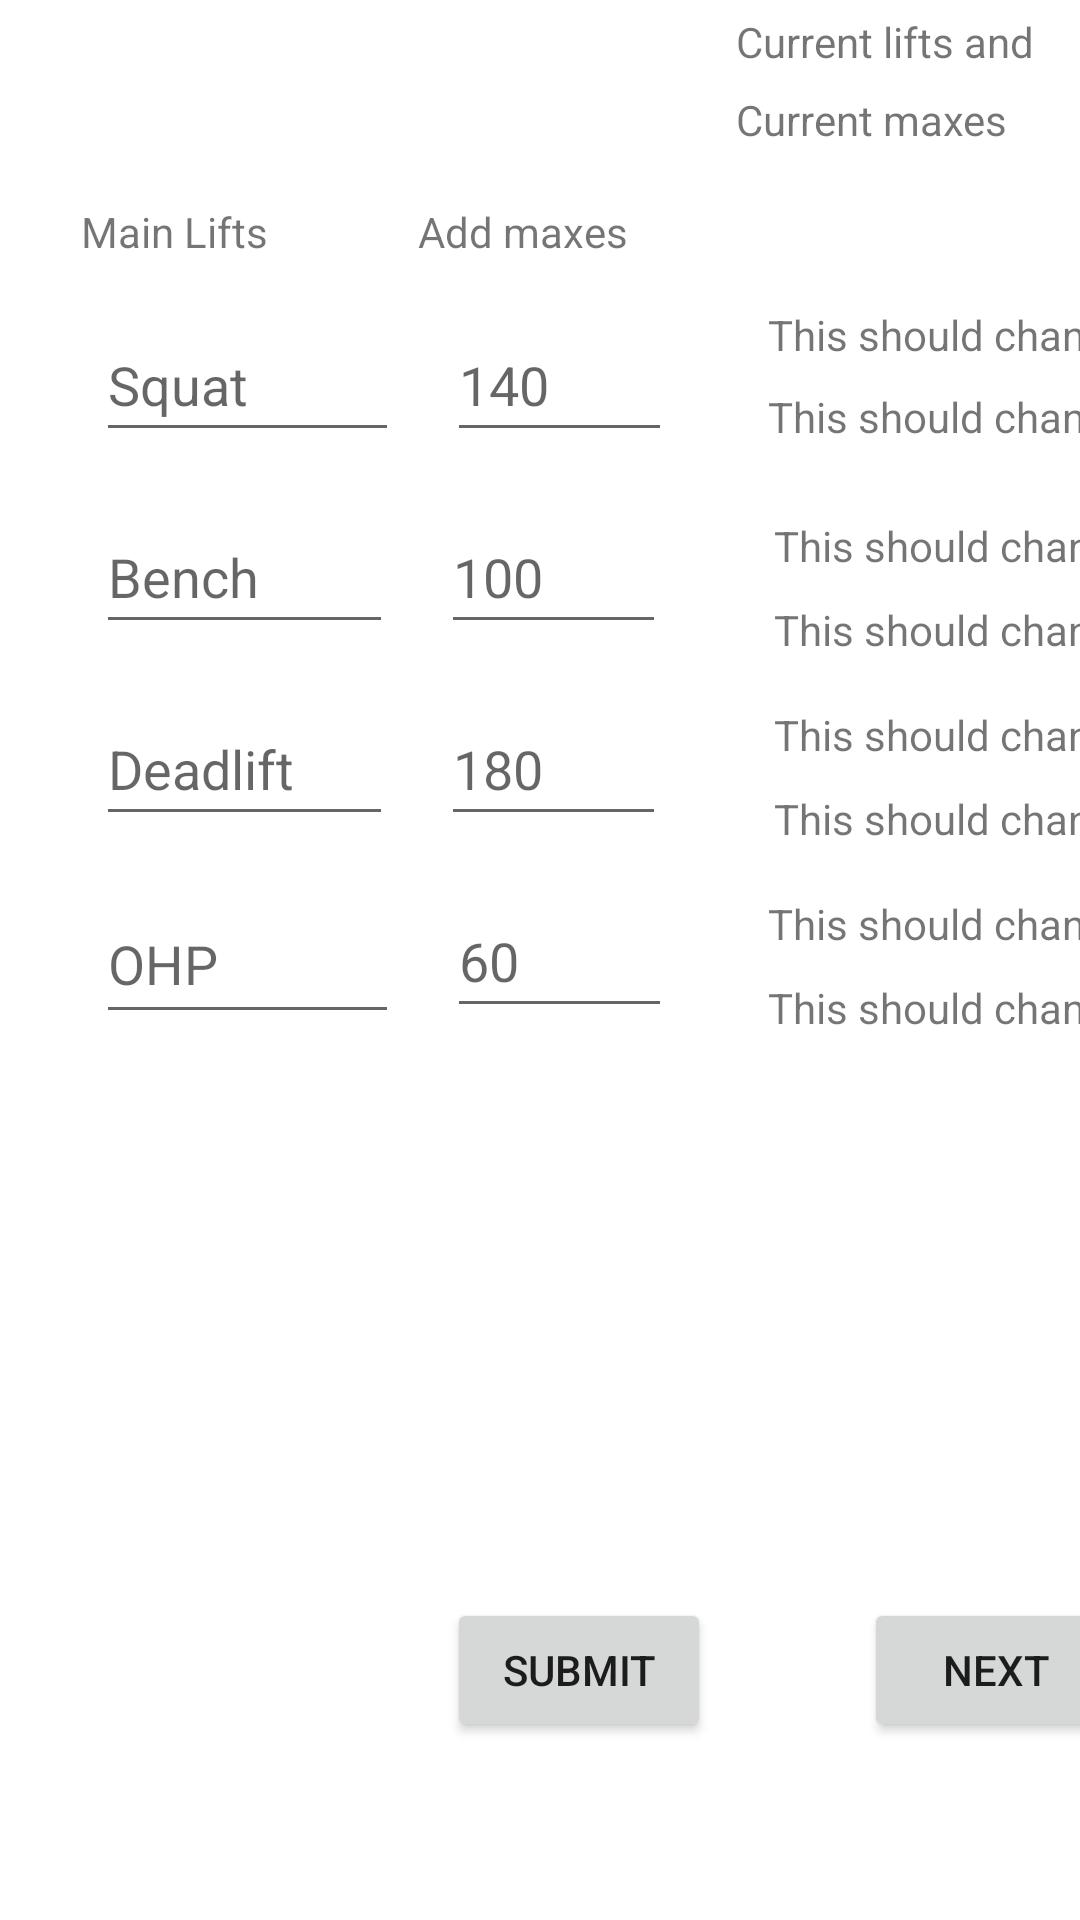

Reconstruct the res/layout file that produces this screen, plus the resources it refers to.
<!-- AndroidManifest.xml: application theme Theme.SBSHypertrophy -->
<!-- res/layout/activity_main.xml -->
<?xml version="1.0" encoding="utf-8"?>
<androidx.constraintlayout.widget.ConstraintLayout xmlns:android="http://schemas.android.com/apk/res/android"
    xmlns:app="http://schemas.android.com/apk/res-auto"
    xmlns:tools="http://schemas.android.com/tools"
    android:layout_width="match_parent"
    android:layout_height="match_parent"
    tools:context=".MainActivity">

    <TextView
        android:id="@+id/textView"
        android:layout_width="wrap_content"
        android:layout_height="wrap_content"
        android:text="@string/main_lifts"
        app:layout_constraintBottom_toBottomOf="parent"
        app:layout_constraintHorizontal_bias="0.091"
        app:layout_constraintLeft_toLeftOf="parent"
        app:layout_constraintRight_toRightOf="parent"
        app:layout_constraintTop_toTopOf="parent"
        app:layout_constraintVertical_bias="0.109" />

    <TextView
        android:id="@+id/mainMaxes"
        android:layout_width="wrap_content"
        android:layout_height="wrap_content"
        android:layout_marginStart="50dp"
        android:text="@string/maxes"
        app:layout_constraintBottom_toBottomOf="parent"
        app:layout_constraintHorizontal_bias="0.498"
        app:layout_constraintLeft_toLeftOf="parent"
        app:layout_constraintRight_toRightOf="parent"
        app:layout_constraintStart_toEndOf="@+id/textView"
        app:layout_constraintTop_toTopOf="parent"
        app:layout_constraintVertical_bias="0.109" />

    <TextView
        android:id="@+id/mainMaxes2"
        android:layout_width="wrap_content"
        android:layout_height="wrap_content"
        android:layout_marginStart="156dp"
        android:text="@string/current_main_maxes"
        app:layout_constraintBottom_toBottomOf="parent"
        app:layout_constraintHorizontal_bias="0.498"
        app:layout_constraintLeft_toLeftOf="parent"
        app:layout_constraintRight_toRightOf="parent"
        app:layout_constraintStart_toEndOf="@+id/textView"
        app:layout_constraintTop_toTopOf="parent"
        app:layout_constraintVertical_bias="0.049" />

    <TextView
        android:id="@+id/mainMaxes3"
        android:layout_width="wrap_content"
        android:layout_height="wrap_content"
        android:layout_marginStart="156dp"
        android:layout_marginBottom="7dp"
        android:text="Current lifts and"
        app:layout_constraintBottom_toTopOf="@+id/mainMaxes2"
        app:layout_constraintHorizontal_bias="0.498"
        app:layout_constraintLeft_toLeftOf="parent"
        app:layout_constraintRight_toRightOf="parent"
        app:layout_constraintStart_toEndOf="@+id/textView"
        app:layout_constraintTop_toTopOf="parent"
        app:layout_constraintVertical_bias="1.0" />

    <EditText
        android:id="@+id/mainSquat"
        android:layout_width="101dp"
        android:layout_height="48dp"
        android:layout_marginStart="32dp"
        android:layout_marginTop="16dp"
        android:ems="10"
        android:inputType="text"
        android:hint="@string/mainSquat"
        app:layout_constraintStart_toStartOf="parent"
        app:layout_constraintTop_toBottomOf="@+id/textView" />

    <EditText
        android:id="@+id/mainBench"
        android:layout_width="99dp"
        android:layout_height="48dp"
        android:layout_marginStart="32dp"
        android:layout_marginTop="16dp"
        android:ems="10"
        android:inputType="text"
        android:hint="@string/mainBench"
        app:layout_constraintStart_toStartOf="parent"
        app:layout_constraintTop_toBottomOf="@+id/mainSquat" />

    <EditText
        android:id="@+id/mainDeadlift"
        android:layout_width="99dp"
        android:layout_height="48dp"
        android:layout_marginStart="32dp"
        android:layout_marginTop="16dp"
        android:ems="10"
        android:inputType="text"
        android:hint="@string/mainDeadlift"
        app:layout_constraintStart_toStartOf="parent"
        app:layout_constraintTop_toBottomOf="@+id/mainBench" />

    <EditText
        android:id="@+id/mainOHP"
        android:layout_width="101dp"
        android:layout_height="50dp"
        android:layout_marginStart="32dp"
        android:layout_marginTop="16dp"
        android:ems="10"
        android:inputType="text"
        android:hint="@string/mainOHP"
        app:layout_constraintStart_toStartOf="parent"
        app:layout_constraintTop_toBottomOf="@+id/mainDeadlift" />

    <EditText
        android:id="@+id/mainSquatMax"
        android:layout_width="75dp"
        android:layout_height="48dp"
        android:layout_marginStart="16dp"
        android:layout_marginTop="16dp"
        android:ems="10"
        android:hint="140"
        android:inputType="number"
        android:minHeight="48dp"
        app:layout_constraintStart_toEndOf="@+id/mainSquat"
        app:layout_constraintTop_toBottomOf="@+id/mainMaxes" />

    <EditText
        android:id="@+id/mainBenchMax"
        android:layout_width="75dp"
        android:layout_height="48dp"
        android:layout_marginStart="16dp"
        android:layout_marginTop="16dp"
        android:ems="10"
        android:inputType="number"
        android:minHeight="48dp"
        android:hint="@string/mainBenchMax"
        app:layout_constraintStart_toEndOf="@+id/mainBench"
        app:layout_constraintTop_toBottomOf="@+id/mainSquatMax" />

    <EditText
        android:id="@+id/mainDeadLiftMax"
        android:layout_width="75dp"
        android:layout_height="48dp"
        android:layout_marginStart="16dp"
        android:layout_marginTop="16dp"
        android:ems="10"
        android:inputType="number"
        android:minHeight="48dp"
        android:hint="@string/mainDeadliftMax"
        app:layout_constraintStart_toEndOf="@+id/mainDeadlift"
        app:layout_constraintTop_toBottomOf="@+id/mainBenchMax" />

    <EditText
        android:id="@+id/mainOHPMax"
        android:layout_width="75dp"
        android:layout_height="48dp"
        android:layout_marginStart="16dp"
        android:layout_marginTop="16dp"
        android:ems="10"
        android:inputType="number"
        android:minHeight="48dp"
        android:hint="@string/mainOHPMax"
        app:layout_constraintStart_toEndOf="@+id/mainOHP"
        app:layout_constraintTop_toBottomOf="@+id/mainDeadLiftMax" />

    <Button
        android:id="@+id/mainInfoNextButton"
        android:layout_width="wrap_content"
        android:layout_height="wrap_content"
        android:layout_marginStart="288dp"
        android:layout_marginTop="188dp"
        android:text="Next"
        app:layout_constraintStart_toStartOf="parent"
        app:layout_constraintTop_toBottomOf="@+id/mainOHP" />

    <Button
        android:id="@+id/submitMaxesButton"
        android:layout_width="wrap_content"
        android:layout_height="wrap_content"
        android:layout_marginStart="144dp"
        android:layout_marginTop="188dp"
        android:text="Submit"
        app:layout_constraintBottom_toBottomOf="parent"
        app:layout_constraintEnd_toStartOf="@+id/mainInfoNextButton"
        app:layout_constraintHorizontal_bias="0.092"
        app:layout_constraintStart_toStartOf="parent"
        app:layout_constraintTop_toBottomOf="@+id/mainOHP"
        app:layout_constraintVertical_bias="0.0" />

    <TextView
        android:id="@+id/deadliftMainName"
        android:layout_width="wrap_content"
        android:layout_height="wrap_content"
        android:layout_marginStart="36dp"
        android:layout_marginTop="16dp"
        android:layout_marginBottom="9dp"
        android:text="This should change"
        app:layout_constraintBottom_toTopOf="@+id/displayCurrentMainDeadliftMax"
        app:layout_constraintStart_toEndOf="@+id/mainDeadLiftMax"
        app:layout_constraintTop_toBottomOf="@+id/displayCurrentMainBenchMax" />

    <TextView
        android:id="@+id/displayCurrentMainDeadliftMax"
        android:layout_width="wrap_content"
        android:layout_height="wrap_content"
        android:layout_marginStart="36dp"
        android:layout_marginTop="44dp"
        android:text="This should change"
        app:layout_constraintStart_toEndOf="@+id/mainDeadLiftMax"
        app:layout_constraintTop_toBottomOf="@+id/displayCurrentMainBenchMax" />

    <TextView
        android:id="@+id/squatMainName"
        android:layout_width="wrap_content"
        android:layout_height="wrap_content"
        android:layout_marginStart="32dp"
        android:layout_marginTop="52dp"
        android:layout_marginBottom="8dp"
        android:text="This should change"
        app:layout_constraintBottom_toTopOf="@+id/displayCurrentMainSquatMax"
        app:layout_constraintStart_toEndOf="@+id/mainSquatMax"
        app:layout_constraintTop_toBottomOf="@+id/mainMaxes2" />

    <TextView
        android:id="@+id/displayCurrentMainSquatMax"
        android:layout_width="wrap_content"
        android:layout_height="wrap_content"
        android:layout_marginStart="32dp"
        android:layout_marginTop="80dp"
        android:text="This should change"
        app:layout_constraintStart_toEndOf="@+id/mainSquatMax"
        app:layout_constraintTop_toBottomOf="@+id/mainMaxes2" />

    <TextView
        android:id="@+id/benchMainName"
        android:layout_width="wrap_content"
        android:layout_height="wrap_content"
        android:layout_marginStart="36dp"
        android:layout_marginTop="24dp"
        android:layout_marginBottom="9dp"
        android:text="This should change"
        app:layout_constraintBottom_toTopOf="@+id/displayCurrentMainBenchMax"
        app:layout_constraintStart_toEndOf="@+id/mainBenchMax"
        app:layout_constraintTop_toBottomOf="@+id/displayCurrentMainSquatMax" />

    <TextView
        android:id="@+id/displayCurrentMainBenchMax"
        android:layout_width="wrap_content"
        android:layout_height="wrap_content"
        android:layout_marginStart="36dp"
        android:layout_marginTop="52dp"
        android:text="This should change"
        app:layout_constraintStart_toEndOf="@+id/mainBenchMax"
        app:layout_constraintTop_toBottomOf="@+id/displayCurrentMainSquatMax" />

    <TextView
        android:id="@+id/displayCurrentMainOHPMax"
        android:layout_width="wrap_content"
        android:layout_height="wrap_content"
        android:layout_marginStart="32dp"
        android:layout_marginTop="44dp"
        android:text="This should change"
        app:layout_constraintStart_toEndOf="@+id/mainOHPMax"
        app:layout_constraintTop_toBottomOf="@+id/displayCurrentMainDeadliftMax" />

    <TextView
        android:id="@+id/OHPMainName"
        android:layout_width="wrap_content"
        android:layout_height="wrap_content"
        android:layout_marginStart="32dp"
        android:layout_marginTop="16dp"
        android:layout_marginBottom="9dp"
        android:text="This should change"
        app:layout_constraintBottom_toTopOf="@+id/displayCurrentMainOHPMax"
        app:layout_constraintStart_toEndOf="@+id/mainOHPMax"
        app:layout_constraintTop_toBottomOf="@+id/displayCurrentMainDeadliftMax" />

</androidx.constraintlayout.widget.ConstraintLayout>
<!-- resources referenced by this layout -->
<resources>
  <string name="current_main_maxes">Current maxes</string>
  <string name="mainBench">Bench</string>
  <string name="mainBenchMax">100</string>
  <string name="mainDeadlift">Deadlift</string>
  <string name="mainDeadliftMax">180</string>
  <string name="mainOHP">OHP</string>
  <string name="mainOHPMax">60</string>
  <string name="mainSquat">Squat</string>
  <string name="main_lifts">Main Lifts</string>
  <string name="maxes">Add maxes</string>
  <style name="Theme.SBSHypertrophy" parent="Theme.MaterialComponents.DayNight.DarkActionBar">
          
          <item name="colorPrimary">@color/purple_500</item>
          <item name="colorPrimaryVariant">@color/purple_700</item>
          <item name="colorOnPrimary">@color/white</item>
          
          <item name="colorSecondary">@color/teal_200</item>
          <item name="colorSecondaryVariant">@color/teal_700</item>
          <item name="colorOnSecondary">@color/black</item>
          
          <item name="android:statusBarColor" tools:targetApi="l">?attr/colorPrimaryVariant</item>
          
      </style>
  <!-- not gathered from this repository: default colours our renderer supplied (Android Studio template values) -->
  <color name="purple_500">#FF6200EE</color>
  <color name="purple_700">#FF3700B3</color>
  <color name="teal_200">#FF03DAC5</color>
  <color name="teal_700">#FF018786</color>
  <color name="black">#FF000000</color>
  <color name="white">#FFFFFFFF</color>
</resources>
